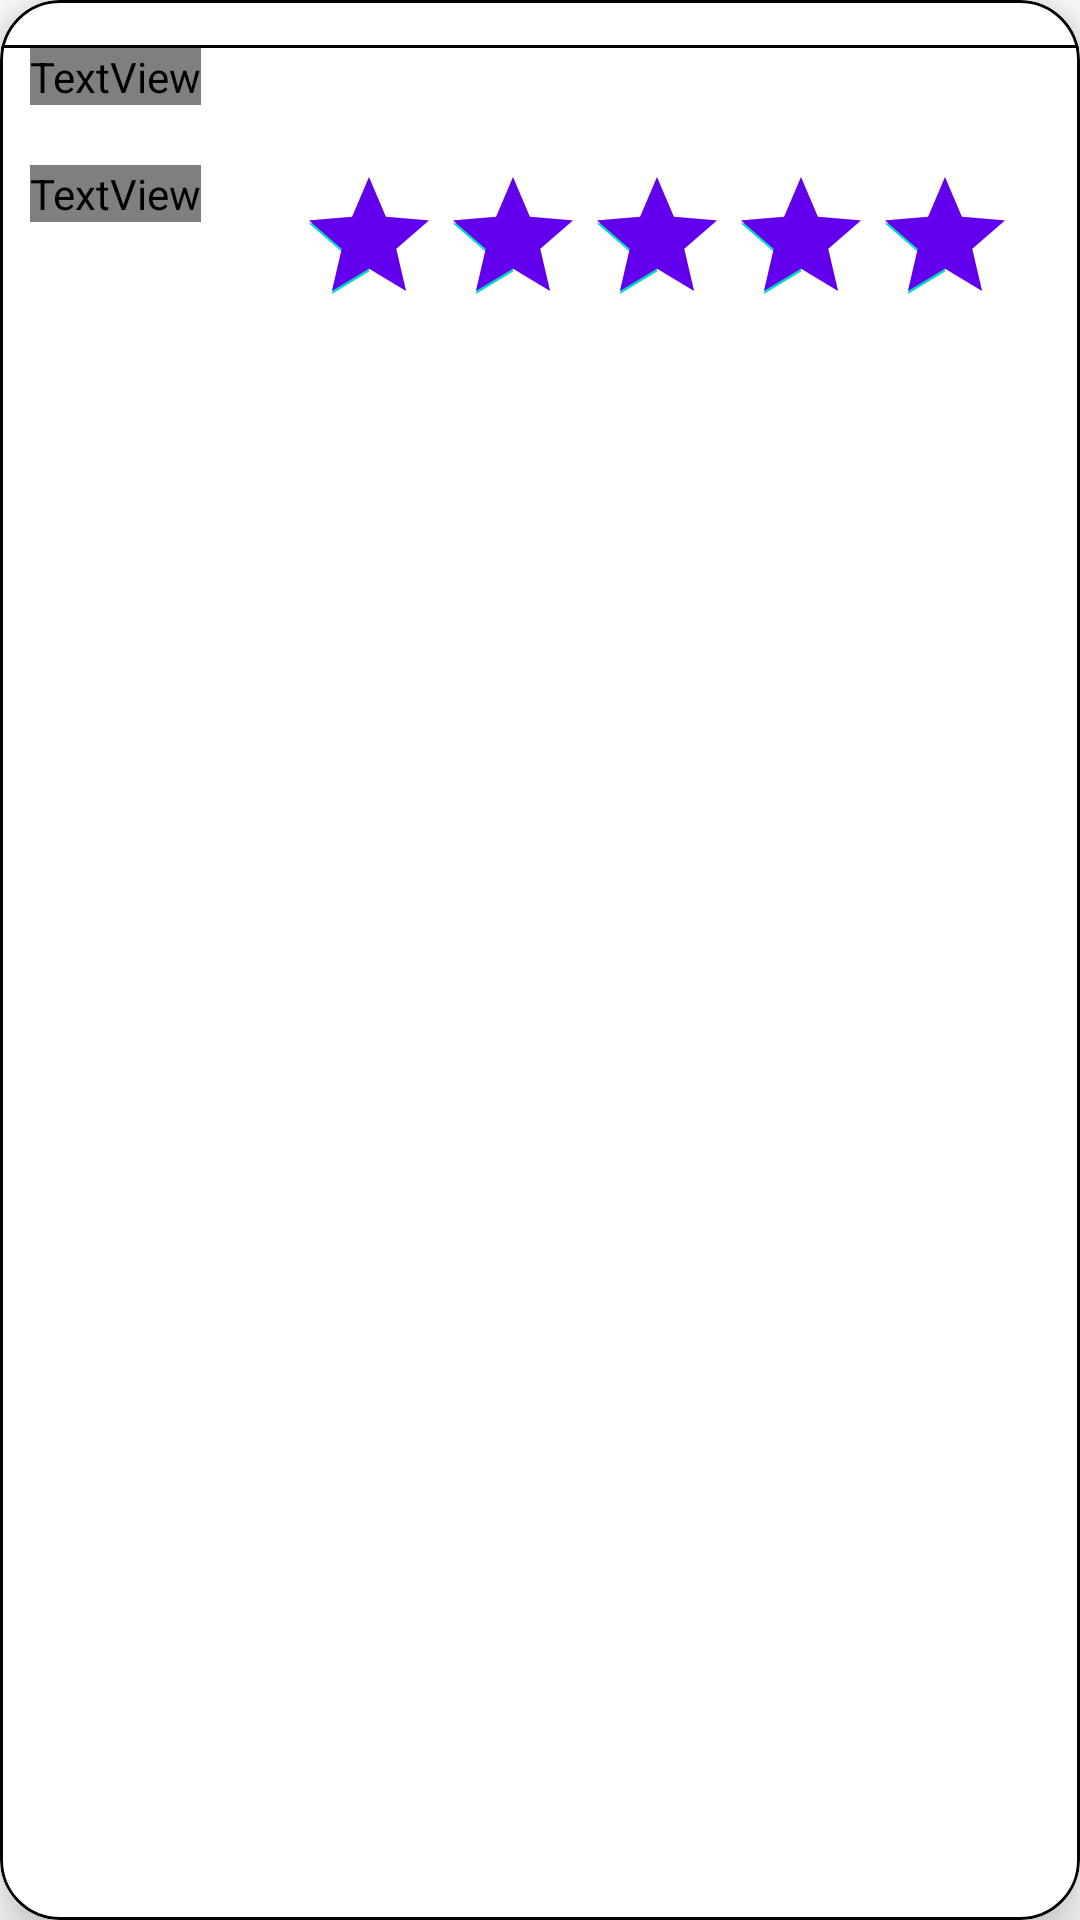

Reconstruct the res/layout file that produces this screen, plus the resources it refers to.
<!-- AndroidManifest.xml: application theme Theme.AapanaVyapar -->
<!-- res/layout/shop_data_card.xml -->
<?xml version="1.0" encoding="utf-8"?>
<com.google.android.material.card.MaterialCardView xmlns:android="http://schemas.android.com/apk/res/android"
    android:layout_width="match_parent"
    android:layout_height="wrap_content"
    xmlns:app="http://schemas.android.com/apk/res-auto"
    android:orientation="vertical"
    android:layout_margin="10dp"
    app:cardCornerRadius="20dp"
    app:cardElevation="10dp"
    app:strokeColor="@color/black"
    app:strokeWidth="1dp">

    <LinearLayout
        android:layout_width="match_parent"
        android:layout_height="wrap_content"
        android:orientation="vertical">

        <RelativeLayout
        android:layout_width="wrap_content"
        android:layout_height="wrap_content">


            <ImageView
                android:id="@+id/shopImage"
                android:layout_width="match_parent"
                android:layout_height="wrap_content"
                android:scaleType="centerCrop">

            </ImageView>


            <ImageView
                android:id="@+id/outside2_imageview"
                android:layout_width="wrap_content"
                android:layout_height="wrap_content"
                android:layout_alignTop="@id/shopImage"
                android:layout_alignParentEnd="true"
                android:layout_alignParentRight="true"
                android:layout_marginTop="15dp"
                android:layout_marginEnd="12dp"
                android:layout_marginRight="12dp"
                android:scaleType="fitXY"/>

        </RelativeLayout>


        <View
            android:id="@+id/divider"
            android:layout_width="match_parent"
            android:layout_height="1dp"
            android:background="@android:color/black"/>

        <LinearLayout
            android:layout_width="match_parent"
            android:layout_height="wrap_content"
            android:orientation="horizontal">

            <TextView
                android:id="@+id/shopName"
                android:layout_width="wrap_content"
                android:layout_height="wrap_content"
                android:fontFamily="@font/asap"
                android:textColor="?android:textColor"
                android:layout_margin="10dp"
                android:layout_gravity="start"
                android:text="Shop Name"
                android:textAlignment="viewStart"
                android:textStyle="bold"
                android:textSize="20dp">

            </TextView>

        </LinearLayout>



        <LinearLayout
            android:layout_width="match_parent"
            android:layout_height="wrap_content"
            android:orientation="horizontal">

            <TextView
                android:id="@+id/shop_keeper_name"
                android:layout_width="wrap_content"
                android:layout_height="wrap_content"
                android:layout_gravity="start"
                android:layout_margin="10dp"
                android:text="ShopKeeperName"
                android:fontFamily="@font/asap"
                android:textColor="?android:textColor"
                android:textAlignment="viewStart">

            </TextView>

            <RelativeLayout
                android:layout_height="wrap_content"
                android:layout_width="match_parent">


                <RatingBar
                    android:id="@+id/shop_rating_bar"
                    style="@style/RatingBar"
                    android:progressTint="?colorPrimary"
                    android:layout_width="wrap_content"
                    android:layout_height="wrap_content"
                    android:layout_alignParentTop="true"
                    android:layout_alignParentEnd="true"
                    android:layout_marginEnd="21dp"
                    android:isIndicator="false"
                    android:numStars="5"
                    android:rating="5">


                </RatingBar>
            </RelativeLayout>


        </LinearLayout>

    </LinearLayout>

</com.google.android.material.card.MaterialCardView>



    
    
    
    
    
    


    
    
    
    
    
    
    

    
    
    
    

    
    
    
    
    

    

    
    
    
    
    
    
    
    
    
    
    
    
    

    



    
    
    
    
    

    
    
    
    
    
    
    
    
    
    
    

    


    
    
    
    
    
    
    
    
    
    
    
    

    


    

    

    

    


























































































<!-- resources referenced by this layout -->
<resources>
  <color name="black">#FF000000</color>
  <dimen name="end_component_gap">60dp</dimen>
  <style name="RatingBar" parent="Widget.AppCompat.RatingBar.Small">
          <item name="android:progressDrawable">@drawable/custom_star</item>
          <item name="colorControlNormal">@color/white</item>
          <item name="colorControlActivated">@color/darkPrimaryTextColor</item>
      </style>
  <style name="Theme.AapanaVyapar" parent="Theme.MaterialComponents.DayNight.DarkActionBar">
          
          <item name="colorPrimary">@color/purple_500</item>
          <item name="colorPrimaryVariant">@color/purple_700</item>
          <item name="colorOnPrimary">@color/white</item>
          
          <item name="colorSecondary">@color/teal_200</item>
          <item name="colorSecondaryVariant">@color/teal_700</item>
          <item name="colorOnSecondary">@color/black</item>
          
          <item name="android:statusBarColor" tools:targetApi="l">?attr/colorPrimaryVariant</item>
          
      </style>
  <!-- drawable custom_star (drawable) -->
  <?xml version="1.0" encoding="UTF-8"?>
  <layer-list xmlns:android="http://schemas.android.com/apk/res/android">
  
  
  
  
      <item android:id="@android:id/background"
          android:drawable="@drawable/star_empty1" />
  
      <item android:id="@android:id/secondaryProgress"
          android:drawable="@drawable/star_empty1" />
  
      <item android:id="@android:id/progress"
          android:drawable="@drawable/star_fill" />
  
  </layer-list>
  <color name="white">#FFFFFFFF</color>
  <color name="darkPrimaryTextColor">#FFFFFF</color>
  <!-- drawable star_empty1 (drawable) -->
  <?xml version="1.0" encoding="utf-8"?>
  <selector xmlns:android="http://schemas.android.com/apk/res/android">
  
      <item android:state_pressed="true"
          android:state_window_focused="true"
          android:drawable="@drawable/star_empty_50" />
  
      <item android:state_focused="true"
          android:state_window_focused="true"
          android:drawable="@drawable/star_empty_50" />
  
      <item android:state_selected="true"
          android:state_window_focused="true"
          android:drawable="@drawable/star_empty_50" />
  
      <item
          android:drawable="@drawable/star_empty_50" />
  </selector>
  <!-- drawable star_fill (drawable) -->
  <?xml version="1.0" encoding="utf-8"?>
  <selector xmlns:android="http://schemas.android.com/apk/res/android">
  
      <item android:state_pressed="true"
          android:state_window_focused="true"
          android:drawable="@drawable/star_full_16x16" />
  
      <item android:state_focused="true"
          android:state_window_focused="true"
          android:drawable="@drawable/star_full_16x16" />
  
      <item android:state_selected="true"
          android:state_window_focused="true"
          android:drawable="@drawable/star_full_16x16" />
  
      <item
          android:drawable="@drawable/star_full_16x16" />
  </selector>
  <!-- drawable star_empty_50: png bitmap (drawable, 511 bytes) -->
  <!-- drawable star_full_16x16: png bitmap (drawable, 477 bytes) -->
  <!-- not gathered from this repository: default colours our renderer supplied (Android Studio template values) -->
  <color name="purple_500">#FF6200EE</color>
  <color name="purple_700">#FF3700B3</color>
  <color name="teal_200">#FF03DAC5</color>
  <color name="teal_700">#FF018786</color>
</resources>
